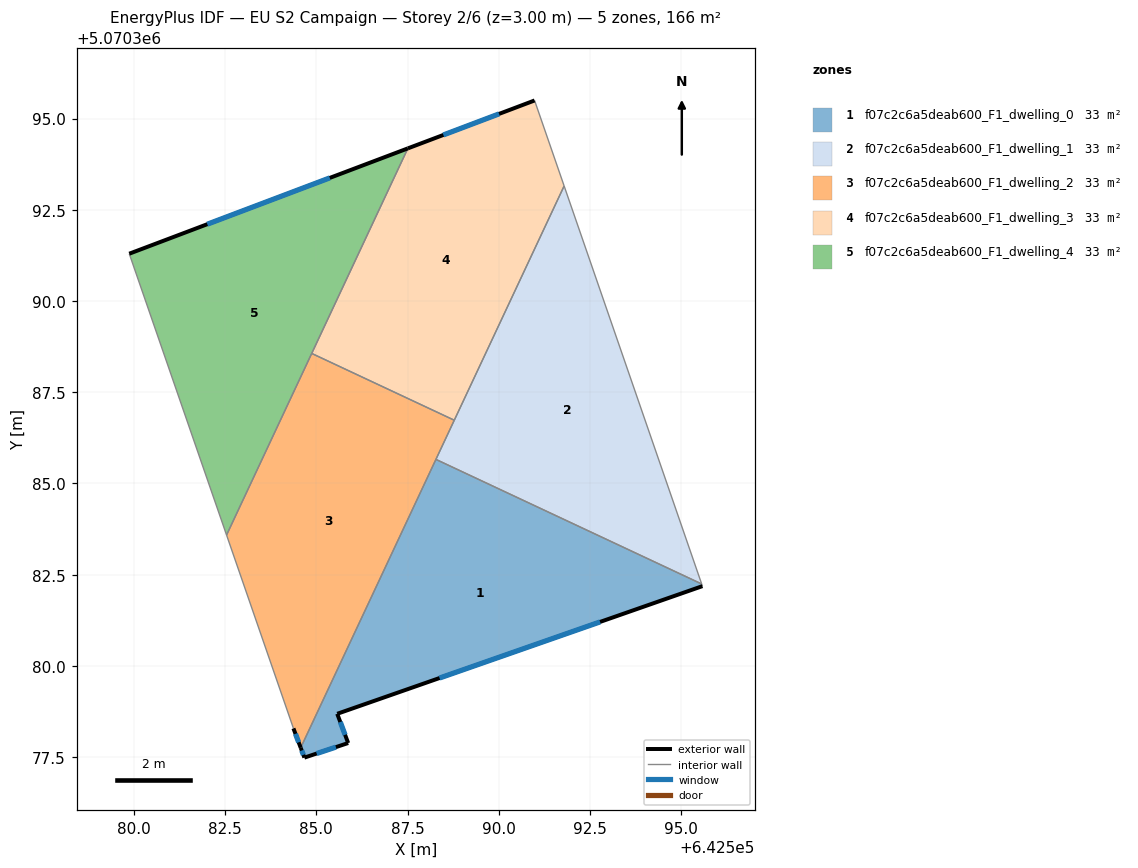
=== STOREY PLAN SPEC (per zone: floor XY polygon, exterior-wall plan segments, windows/doors) ===
zone 1: f07c2c6a5deab600_F1_dwelling_0  (33.3 m²)
  floor: (642595.56, 5070382.25) (642595.58, 5070382.19) (642585.57, 5070378.69) (642585.87, 5070377.89) (642584.67, 5070377.49) (642584.57, 5070377.76) (642588.28, 5070385.66)
  exterior wall: (642584.67, 5070377.49) – (642585.87, 5070377.89)  [1.3 m]
    window: (642585.01, 5070377.60) – (642585.54, 5070377.77)  [0.7 m²]
  exterior wall: (642584.57, 5070377.76) – (642584.67, 5070377.49)  [0.3 m]
    window: (642584.60, 5070377.68) – (642584.64, 5070377.56)  [0.2 m²]
  exterior wall: (642585.57, 5070378.69) – (642595.58, 5070382.19)  [10.6 m]
    window: (642588.38, 5070379.67) – (642592.78, 5070381.21)  [6.1 m²]
  exterior wall: (642585.87, 5070377.89) – (642585.57, 5070378.69)  [0.9 m]
    window: (642585.79, 5070378.11) – (642585.66, 5070378.46)  [0.5 m²]
  interior walls: 3
zone 2: f07c2c6a5deab600_F1_dwelling_1  (33.3 m²)
  floor: (642591.79, 5070393.15) (642595.56, 5070382.25) (642588.28, 5070385.66)
  interior walls: 4
zone 3: f07c2c6a5deab600_F1_dwelling_2  (33.3 m²)
  floor: (642588.78, 5070386.73) (642584.57, 5070377.76) (642584.37, 5070378.29) (642582.54, 5070383.59) (642584.87, 5070388.56)
  exterior wall: (642584.37, 5070378.29) – (642584.57, 5070377.76)  [0.6 m]
    window: (642584.43, 5070378.14) – (642584.52, 5070377.90)  [0.3 m²]
  interior walls: 5
zone 4: f07c2c6a5deab600_F1_dwelling_3  (33.3 m²)
  floor: (642590.98, 5070395.50) (642591.79, 5070393.15) (642588.78, 5070386.73) (642584.87, 5070388.56) (642587.51, 5070394.18)
  exterior wall: (642590.98, 5070395.50) – (642587.51, 5070394.18)  [3.7 m]
    window: (642590.01, 5070395.13) – (642588.48, 5070394.55)  [2.2 m²]
  interior walls: 4
zone 5: f07c2c6a5deab600_F1_dwelling_4  (33.3 m²)
  floor: (642587.51, 5070394.18) (642582.54, 5070383.59) (642579.87, 5070391.30)
  exterior wall: (642587.51, 5070394.18) – (642579.87, 5070391.30)  [8.2 m]
    window: (642585.37, 5070393.38) – (642582.01, 5070392.11)  [4.7 m²]
  interior walls: 3

=== DERIVED (storey summary) ===
Building: EU S2 Campaign
Storey: 2 of 6  (floor level z = 3.00 m)
Storey gross floor area: 166.5 m²
Zones on this storey: 5
  - f07c2c6a5deab600_F1_dwelling_0: floor 33.3 m²; exterior wall 13.0 m (39.0 m²); 4 window(s) 7.5 m²; WWR 19.3%
  - f07c2c6a5deab600_F1_dwelling_1: floor 33.3 m²
  - f07c2c6a5deab600_F1_dwelling_2: floor 33.3 m²; exterior wall 0.6 m (1.7 m²); 1 window(s) 0.3 m²; WWR 19.3%
  - f07c2c6a5deab600_F1_dwelling_3: floor 33.3 m²; exterior wall 3.7 m (11.1 m²); 1 window(s) 2.2 m²; WWR 19.3%
  - f07c2c6a5deab600_F1_dwelling_4: floor 33.3 m²; exterior wall 8.2 m (24.5 m²); 1 window(s) 4.7 m²; WWR 19.3%
Zone adjacency (shared interzone walls):
  - f07c2c6a5deab600_F1_dwelling_0 ↔ f07c2c6a5deab600_F1_dwelling_1
  - f07c2c6a5deab600_F1_dwelling_0 ↔ f07c2c6a5deab600_F1_dwelling_2
  - f07c2c6a5deab600_F1_dwelling_1 ↔ f07c2c6a5deab600_F1_dwelling_2
  - f07c2c6a5deab600_F1_dwelling_1 ↔ f07c2c6a5deab600_F1_dwelling_3
  - f07c2c6a5deab600_F1_dwelling_2 ↔ f07c2c6a5deab600_F1_dwelling_3
  - f07c2c6a5deab600_F1_dwelling_2 ↔ f07c2c6a5deab600_F1_dwelling_4
  - f07c2c6a5deab600_F1_dwelling_3 ↔ f07c2c6a5deab600_F1_dwelling_4